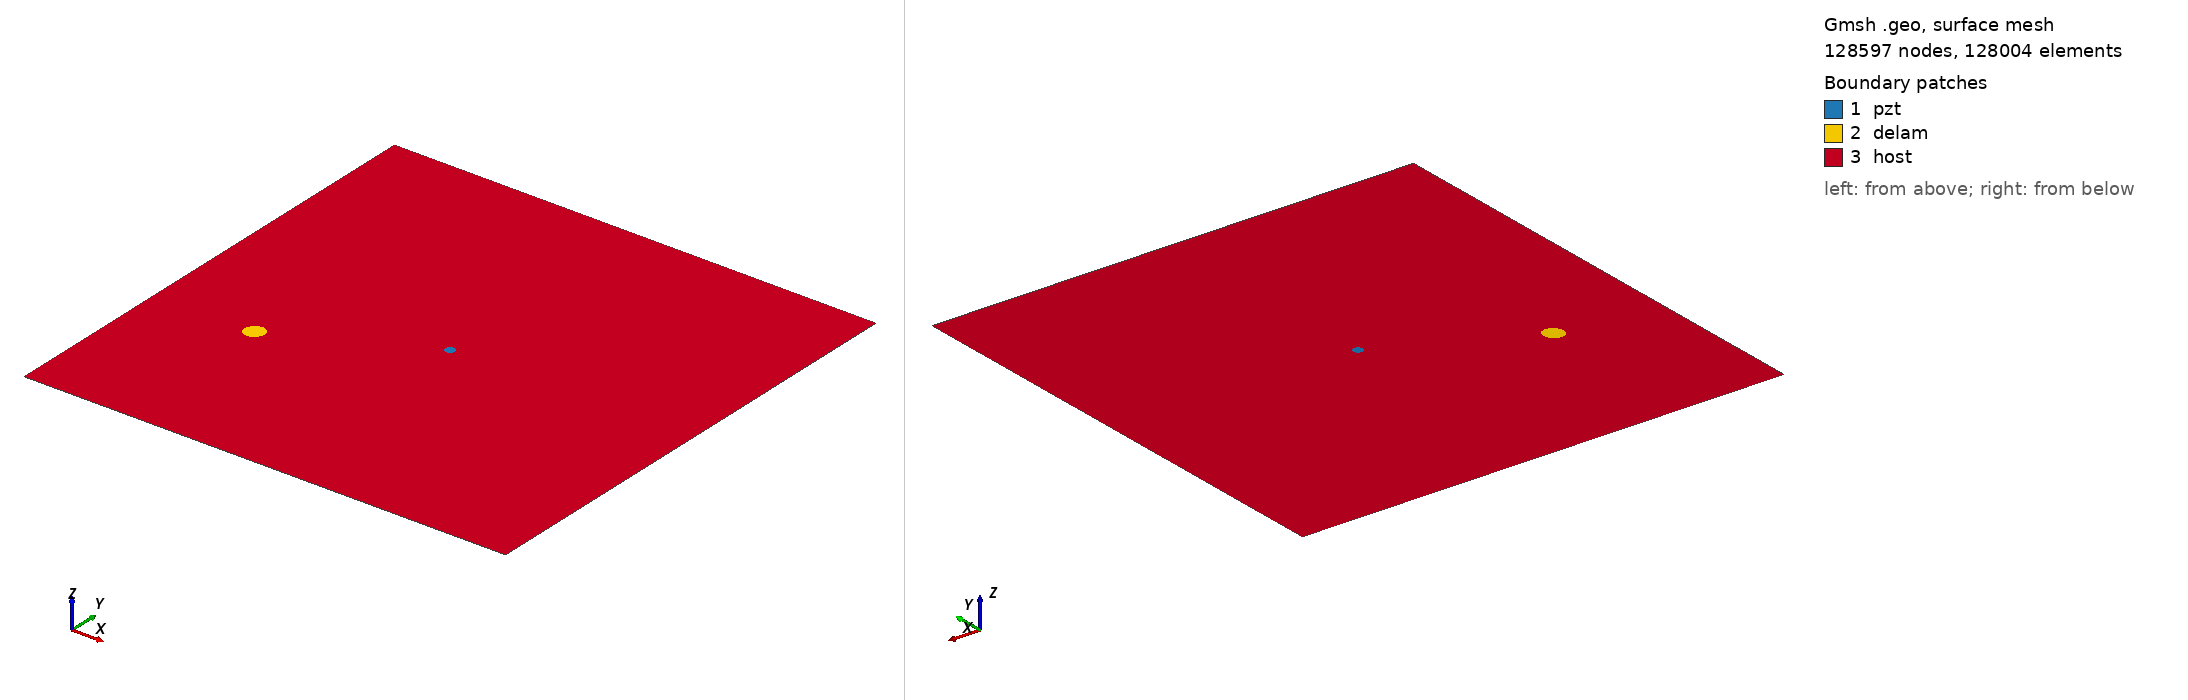

Gmsh geometry script, surface-meshed: 128597 nodes, 128004 surface elements. Boundary patches (legend numbers): 1 pzt, 2 delam, 3 host. Left view from above one corner, right view from below the opposite corner. Legend entries are the model's physical surfaces. The drawing asked Gmsh for element sizes between 1% and 20% of the model's largest extent; the script's own settings can give other sizes.

=== m2_rand_single_delam_324.geo (drawn) ===
SetFactory("OpenCASCADE");
L=0.500000; 
W=0.500000; 
a=0.010348; 
b=0.009299; 
x=0.103181; 
y=0.177082; 
alpha=0.270832 *Pi; 
r=0.005000; 
xpzt=0.250000; 
ypzt=0.250000; 
//+
Point(1) = {0, 0, 0, 1.0};
//+
Point(2) = {L, 0, 0, 1.0};
//+
Point(3) = {L, W, 0, 1.0};
//+
Point(4) = {0, W, 0, 1.0};
//+
Line(1) = {1, 2};
//+
Line(2) = {2, 3};
//+
Line(3) = {3, 4};
//+
Line(4) = {4, 1};
//+
Circle(5) = {xpzt, ypzt, -0, r, 0, 2*Pi};
//+
Ellipse(6) = {x, y, -0, a, b, 0, 2*Pi};
//+
Rotate {{0, 0, 1}, {x, y, 0}, alpha} {
  Curve{6}; 
}
//+
Curve Loop(1) = {4, 1, 2, 3};
//+
Curve Loop(2) = {6};
//+
Curve Loop(3) = {5};
//+
Curve Loop(4) = {6};
//+
Curve Loop(5) = {5};
//+
Plane Surface(1) = {5};
//+
Plane Surface(2) = {4};
//+
Plane Surface(3) = {1, 2, 3};
//+
Point(9) = {xpzt, ypzt, 0, 1.0};
//+
Point{9} In Surface {1};// mesh node at centre of pzt
//+
Physical Surface("pzt") = {1};
//+
Physical Surface("delam") = {2};
//+
Physical Surface("host") = {3};

Mesh.Algorithm = 6; // Frontal
Mesh.CharacteristicLengthFactor = 0.034000;
Mesh.CharacteristicLengthMin = 0.001000;
Mesh.CharacteristicLengthMax = 0.200000;
Mesh.RecombineAll = 1; // Apply recombination algorithm
Mesh.SubdivisionAlgorithm = 1; // 1: all quadrangles
Mesh.Smoothing = 1;
